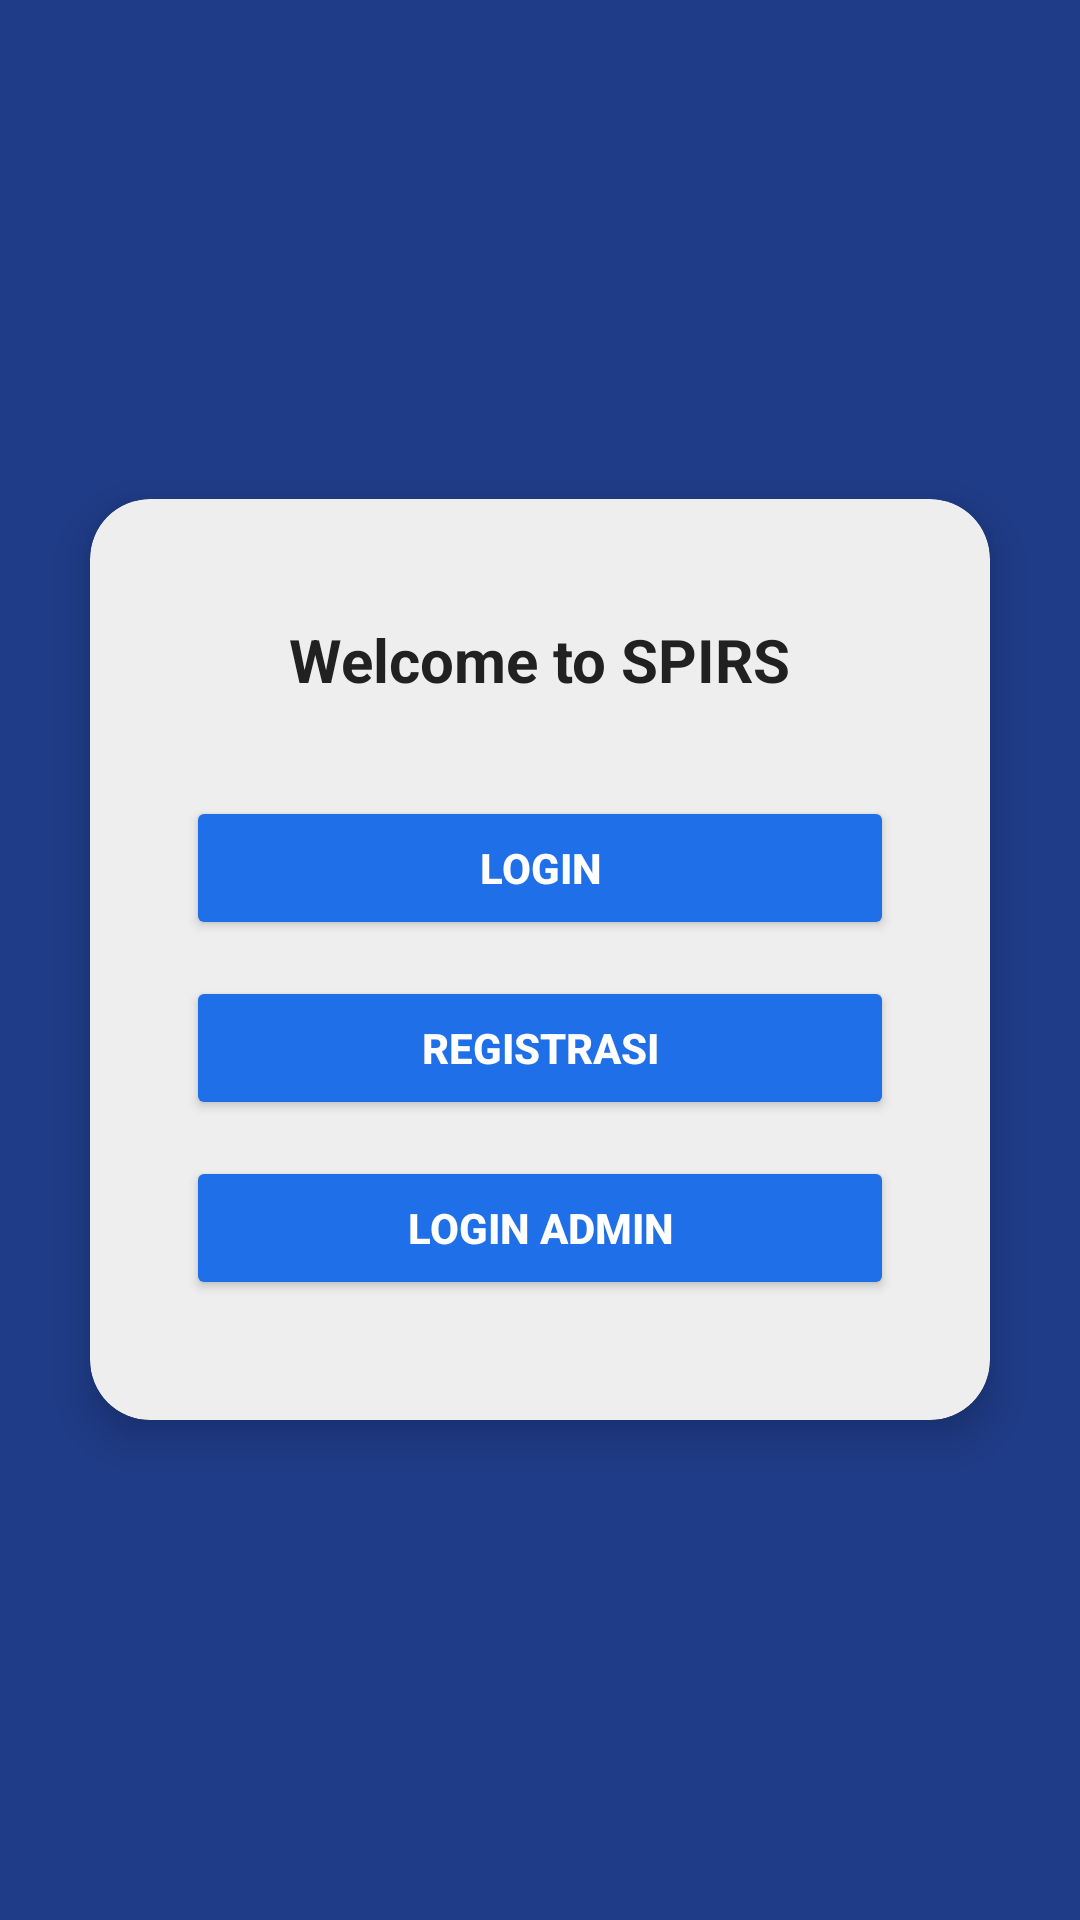

Here is an Android app screen rendered from its layout file. Give the layout XML and the strings, colors and styles it references.
<!-- AndroidManifest.xml: application theme Theme.SPIRS -->
<!-- res/layout/activity_login_register.xml -->
<?xml version="1.0" encoding="utf-8"?>
<RelativeLayout
    xmlns:android="http://schemas.android.com/apk/res/android"
    android:layout_width="match_parent"
    android:layout_height="match_parent"
    android:background="#1F3C88">
    <androidx.cardview.widget.CardView
        android:id="@+id/cardMain"
        android:layout_width="300dp"
        android:layout_height="wrap_content"
        android:layout_centerInParent="true"
        app:cardCornerRadius="20dp"
        app:cardElevation="8dp"
        app:cardBackgroundColor="#EEEEEE"
        xmlns:app="http://schemas.android.com/apk/res-auto">

        <LinearLayout
            android:layout_width="match_parent"
            android:layout_height="wrap_content"
            android:orientation="vertical"
            android:paddingStart="32dp"
            android:paddingEnd="32dp"
            android:paddingTop="40dp"
            android:paddingBottom="40dp"
            android:gravity="center">

            
            <TextView
                android:id="@+id/tvWelcome"
                android:layout_width="wrap_content"
                android:layout_height="wrap_content"
                android:text="Welcome to SPIRS"
                android:textSize="20sp"
                android:textStyle="bold"
                android:textColor="#212121"
                android:layout_marginBottom="32dp" />

            
            <Button
                android:id="@+id/btnLogin"
                android:layout_width="match_parent"
                android:layout_height="48dp"
                android:text="LOGIN"
                android:textColor="#FFFFFF"
                android:textStyle="bold"
                android:textSize="14sp"
                android:backgroundTint="#1E6FE8"
                android:layout_marginBottom="12dp" />

            
            <Button
                android:id="@+id/btnRegistrasi"
                android:layout_width="match_parent"
                android:layout_height="48dp"
                android:text="REGISTRASI"
                android:textColor="#FFFFFF"
                android:textStyle="bold"
                android:textSize="14sp"
                android:backgroundTint="#1E6FE8"
                android:layout_marginBottom="12dp" />

            
            <Button
                android:id="@+id/btnLoginAdmin"
                android:layout_width="match_parent"
                android:layout_height="48dp"
                android:text="LOGIN ADMIN"
                android:textColor="#FFFFFF"
                android:textStyle="bold"
                android:textSize="14sp"
                android:backgroundTint="#1E6FE8" />

        </LinearLayout>
    </androidx.cardview.widget.CardView>

</RelativeLayout>
<!-- resources referenced by this layout -->
<resources>
  <style name="Theme.SPIRS" parent="Base.Theme.SPIRS" />
  <style name="Base.Theme.SPIRS" parent="Theme.Material3.DayNight.NoActionBar">
          
          
      </style>
</resources>
